Run: headless pygame with SDL's dummy video driver; simulated clock (each Clock.tick advances the game by its frame time, no real sleeping); random seed 0; keys injected as events and as key.get_pressed() state; no mouse input.
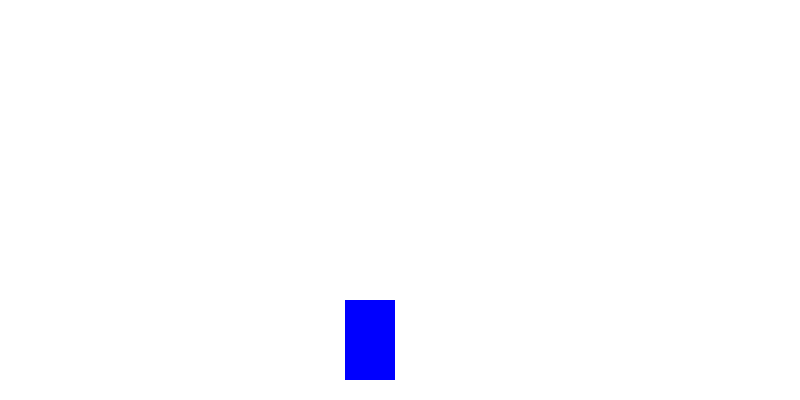
Frame 1 of 4 · flips 1–60 · no input
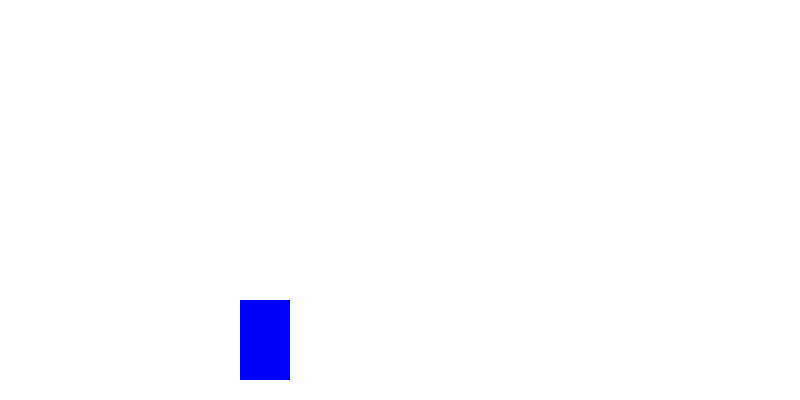
Frame 2 of 4 · flips 61–180 · tapped SPACE, RETURN · held RIGHT (→), D
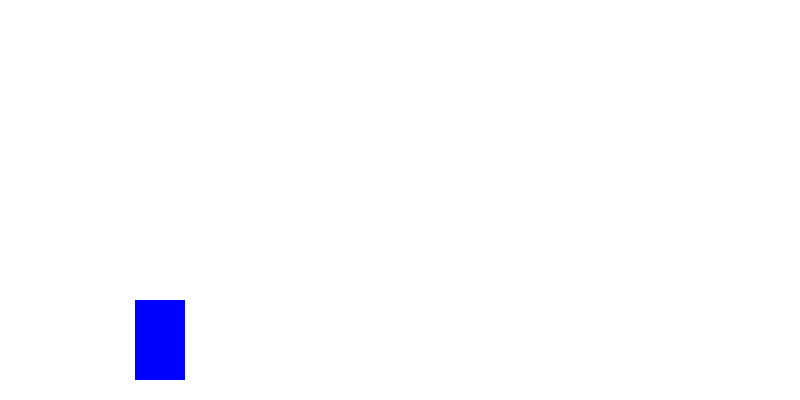
Frame 3 of 4 · flips 181–300 · held DOWN (↓), S
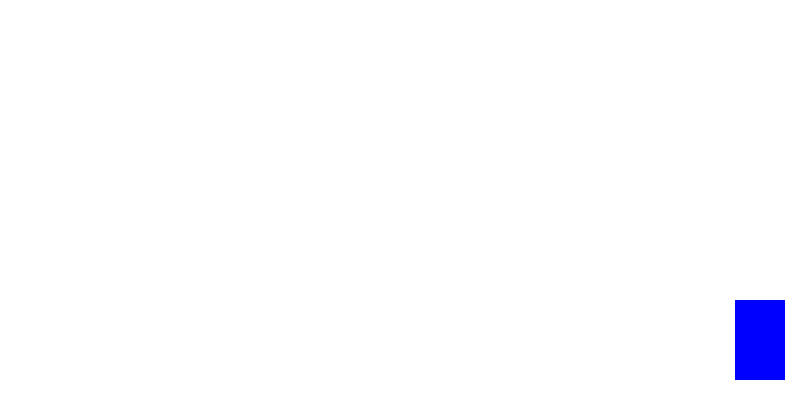
Frame 4 of 4 · flips 301–420 · held LEFT (←), A, UP (↑), W

The pygame program that drew these frames:

import pygame, sys

pygame.init()
screen = pygame.display.set_mode((800, 400))
clock = pygame.time.Clock()

x, y = 50, 300
speed = 5

running = True
while running:
    for event in pygame.event.get():
        if event.type == pygame.QUIT:
            running = False

    screen.fill((255, 255, 255))
    pygame.draw.rect(screen, (0, 0, 255), (x, y, 50, 80))

    x += speed
    if x > 750:
        x = 50

    pygame.display.flip()
    clock.tick(30)

pygame.quit()
sys.exit()
